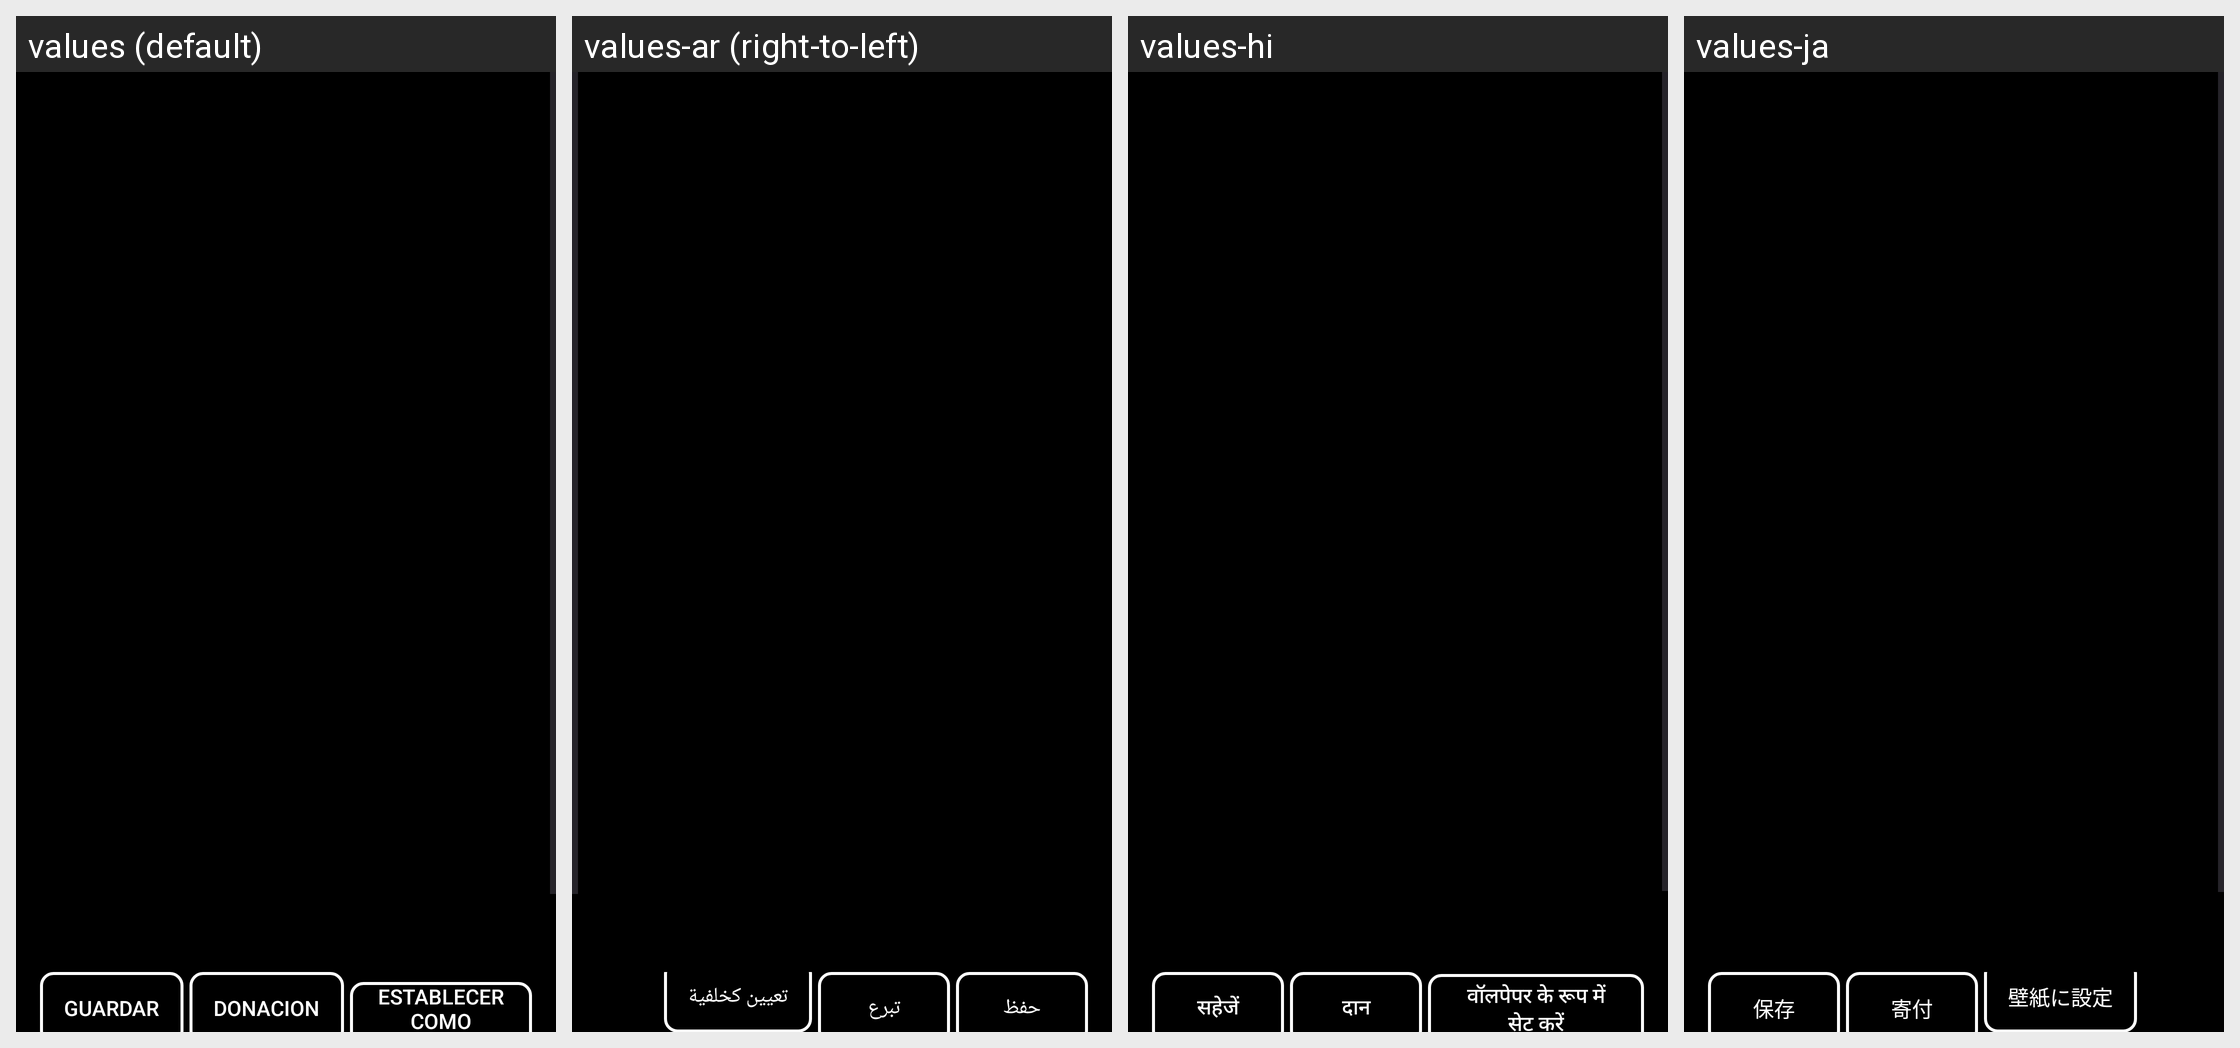

Locale-by-locale string values for the Android screen shown in this grid:
Android screen res/layout/activity_main.xml rendered under 4 locales, left to right: values (default), values-ar (right-to-left), values-hi, values-ja. Device: Nexus 5 (rendered at 1080×1920; each locale shown at half size, 540×960, under a caption strip naming it); theme Theme.GeneradorWallpapers.
Other locales in the repository, not shown: values-de, values-en, values-es, values-pt, values-ru, values-zh.
Strings drawn on this screen, with the default value and each locale's value (text and hints the layout hard-codes appear in the picture but are not listed):

guardar
  values: Guardar
  values-ar: حفظ
  values-hi: सहेजें
  values-ja: 保存

paypal_dialog_donation
  values: Donacion
  values-ar: تبرع
  values-hi: दान
  values-ja: 寄付

establecer_fondo
  values: Establecer como fondo
  values-ar: تعيين كخلفية
  values-hi: वॉलपेपर के रूप में सेट करें
  values-ja: 壁紙に設定

input_text_hint
  values: Introduce el texto aquí
  values-ar: أدخل النص هنا
  values-hi: यहाँ पाठ दर्ज करें
  values-ja: ここにテキストを入力

generar_y_mostrar
  values: Generar y mostrar imagen
  values-ar: إنشاء وعرض الصورة
  values-hi: छवि उत्पन्न करें और प्रदर्शित करें
  values-ja: 画像を生成して表示

paypal_dialog_title
  values: Introduce la cantidad que deseas donar:
  values-ar: أدخل المبلغ الذي ترغب في التبرع به:
  values-hi: जितनी राशि आप दान करना चाहते हैं, उसे दर्ज करें:
  values-ja: 寄付したい金額を入力してください：

paypal_dialog_hint
  values: Cantidad
  values-ar: المبلغ
  values-hi: राशि
  values-ja: 金額

paypal_dialog_button
  values: Pagar con PayPal
  values-ar: الدفع باستخدام PayPal
  values-hi: PayPal के साथ भुगतान करें
  values-ja: PayPalで支払う
